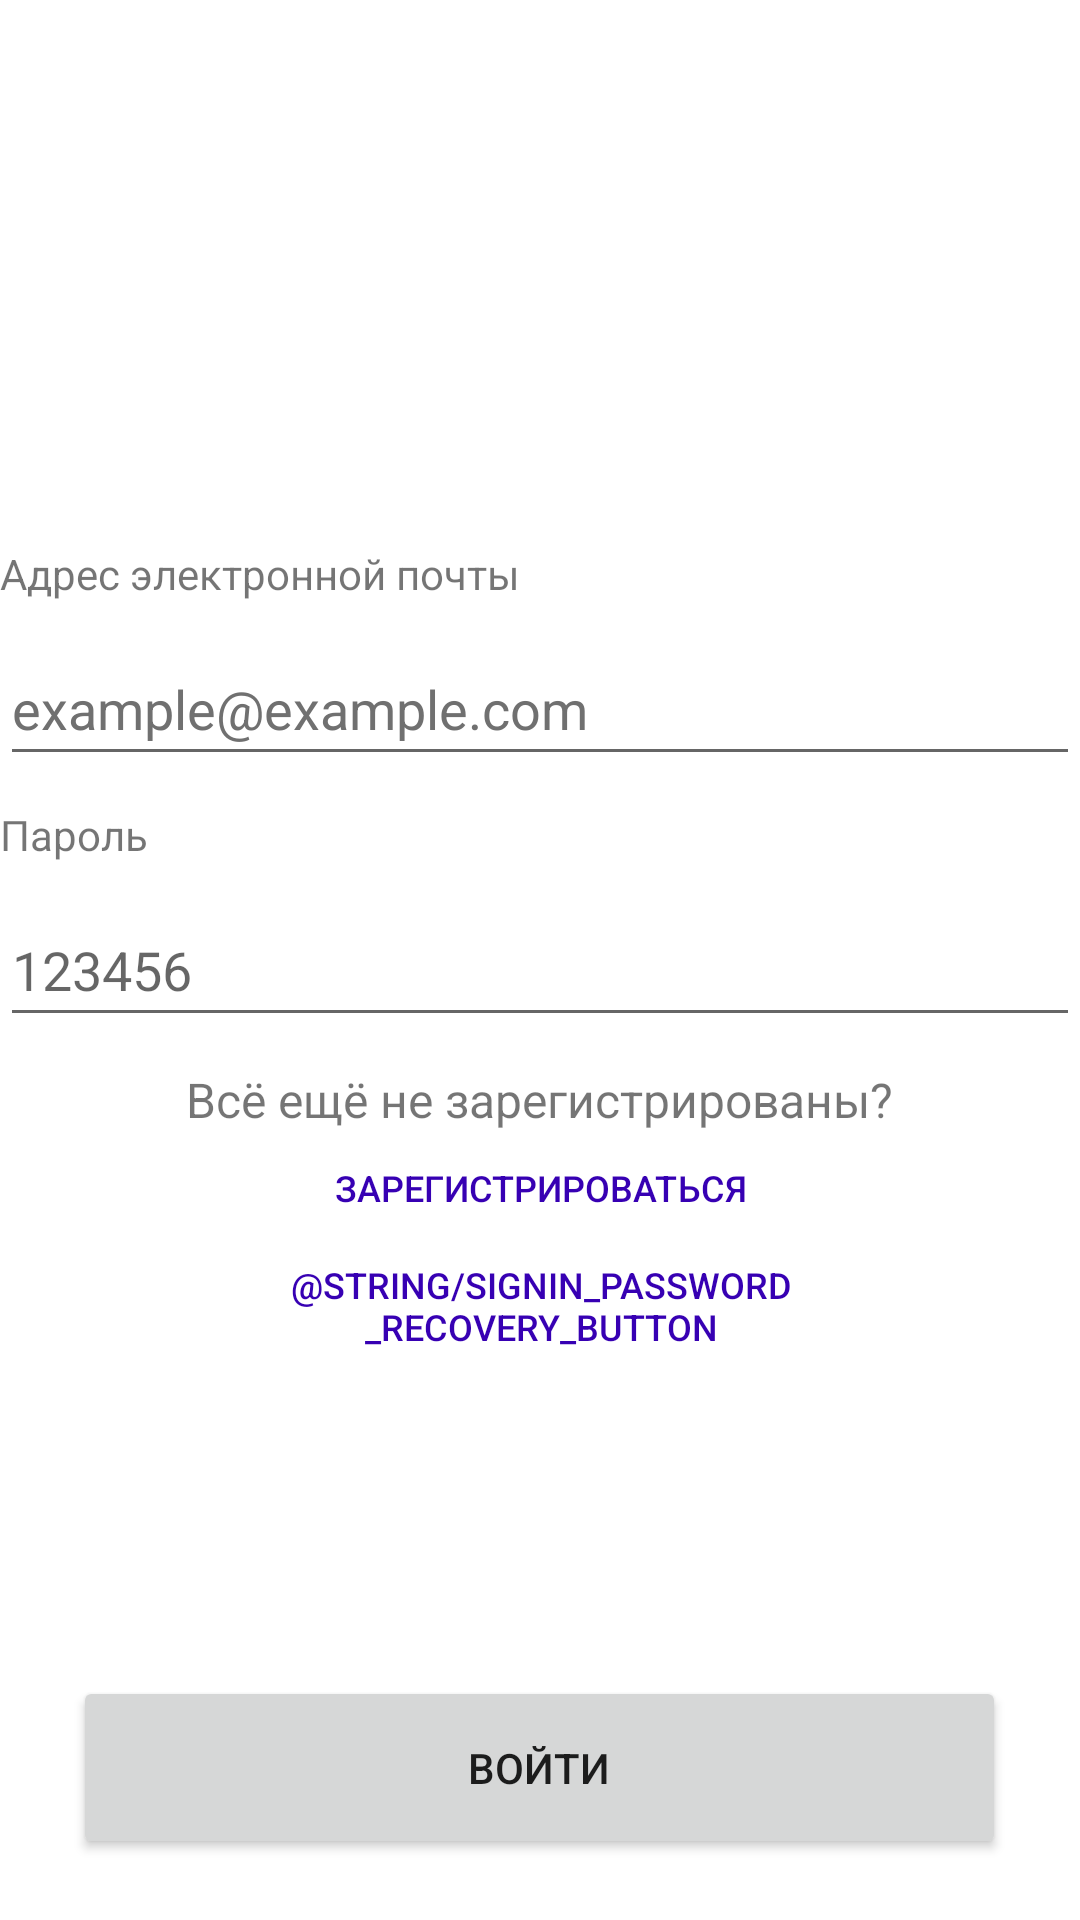

Android layout source for this screen:
<!-- AndroidManifest.xml: application theme Theme.RealTimeChat -->
<!-- res/layout/activity_sign_in.xml -->
<?xml version="1.0" encoding="utf-8"?>
<androidx.constraintlayout.widget.ConstraintLayout xmlns:android="http://schemas.android.com/apk/res/android"
    xmlns:app="http://schemas.android.com/apk/res-auto"
    xmlns:tools="http://schemas.android.com/tools"
    android:layout_width="match_parent"
    android:layout_height="match_parent"
    android:background="#00FFFFFF"
    tools:context=".SignInActivity">

    <Button
        android:id="@+id/buttonGoToPasswordRecovery"
        android:layout_width="172dp"
        android:layout_height="42dp"
        android:background="#00FFFFFF"
        android:onClick="onClickGoToPasswordRecovery"
        android:text="@string/signin_password_recovery_button"
        android:textColor="@color/purple_700"
        android:textSize="12sp"
        app:iconTint="#00FFFFFF"
        app:layout_constraintBottom_toTopOf="@+id/buttonLogIn"
        app:layout_constraintEnd_toEndOf="parent"
        app:layout_constraintHorizontal_bias="0.502"
        app:layout_constraintStart_toStartOf="parent"
        app:layout_constraintTop_toBottomOf="@+id/buttonGoToRegistration"
        app:layout_constraintVertical_bias="0.0" />

    <Button
        android:id="@+id/buttonLogIn"
        android:layout_width="311dp"
        android:layout_height="61dp"
        android:layout_margin="8dp"
        android:layout_marginStart="8dp"
        android:layout_marginEnd="8dp"
        android:layout_marginBottom="8dp"
        android:layout_weight="1"
        android:onClick="onClickLogIn"
        android:text="@string/auth_activity_signin_button"
        app:layout_constraintBottom_toBottomOf="parent"
        app:layout_constraintEnd_toEndOf="parent"
        app:layout_constraintHorizontal_bias="0.498"
        app:layout_constraintStart_toStartOf="parent"
        app:layout_constraintTop_toBottomOf="@+id/linearLayout"
        app:layout_constraintVertical_bias="0.94" />

    <LinearLayout
        android:id="@+id/linearLayout"
        android:layout_width="0dp"
        android:layout_height="wrap_content"
        android:orientation="vertical"
        app:layout_constraintBottom_toBottomOf="parent"
        app:layout_constraintEnd_toEndOf="parent"
        app:layout_constraintHorizontal_bias="0.5"
        app:layout_constraintStart_toStartOf="parent"
        app:layout_constraintTop_toTopOf="parent"
        app:layout_constraintVertical_bias="0.39">

        <TextView
            android:id="@+id/textView4"
            android:layout_width="match_parent"
            android:layout_height="wrap_content"
            android:text="@string/registration_textview_email" />

        <EditText
            android:id="@+id/editTextEmail"
            android:layout_width="match_parent"
            android:layout_height="wrap_content"
            android:layout_marginTop="10dp"
            android:layout_marginBottom="10dp"
            android:ems="10"
            android:hint="@string/auth_activity_email_hint"

            android:inputType="textEmailAddress"
            android:minHeight="48dp"
            android:textColorHint="#707070" />

        <TextView
            android:id="@+id/textView5"
            android:layout_width="match_parent"
            android:layout_height="wrap_content"
            android:text="@string/registration_textview_password" />

        <EditText
            android:id="@+id/editTextPassword"
            android:layout_width="match_parent"
            android:layout_height="wrap_content"
            android:layout_marginTop="10dp"
            android:layout_marginBottom="10dp"
            android:ems="10"
            android:hint="@string/auth_activity_password_hint"
            android:inputType="textPassword"
            android:minHeight="48dp" />

    </LinearLayout>

    <TextView
        android:id="@+id/textView"
        android:layout_width="wrap_content"
        android:layout_height="wrap_content"
        android:text="@string/login_activity_reg_hint"
        android:textSize="16sp"
        app:layout_constraintBottom_toTopOf="@+id/buttonLogIn"
        app:layout_constraintEnd_toEndOf="parent"
        app:layout_constraintHorizontal_bias="0.5"
        app:layout_constraintStart_toStartOf="parent"
        app:layout_constraintTop_toBottomOf="@+id/linearLayout"
        app:layout_constraintVertical_bias="0.0" />

    <Button
        android:id="@+id/buttonGoToRegistration"
        android:layout_width="189dp"
        android:layout_height="37dp"
        android:background="#00FFFFFF"
        android:onClick="onClickGoToRegistration"
        android:text="@string/login_activity_reg_button"
        android:textColor="@color/purple_700"
        android:textSize="12sp"
        app:iconTint="#00FFFFFF"
        app:layout_constraintBottom_toTopOf="@+id/buttonLogIn"
        app:layout_constraintEnd_toEndOf="parent"
        app:layout_constraintHorizontal_bias="0.5"
        app:layout_constraintStart_toStartOf="parent"
        app:layout_constraintTop_toBottomOf="@+id/textView"
        app:layout_constraintVertical_bias="0.0" />
</androidx.constraintlayout.widget.ConstraintLayout>
<!-- resources referenced by this layout -->
<resources>
  <color name="purple_700">#FF3700B3</color>
  <string name="auth_activity_email_hint">example@example.com</string>
  <string name="auth_activity_password_hint">123456</string>
  <string name="auth_activity_signin_button">Войти</string>
  <string name="login_activity_reg_button">Зарегистрироваться</string>
  <string name="login_activity_reg_hint">Всё ещё не зарегистрированы?</string>
  <string name="registration_textview_email">Адрес электронной почты</string>
  <string name="registration_textview_password">Пароль</string>
  <style name="Theme.RealTimeChat" parent="Theme.MaterialComponents.DayNight.NoActionBar">
          
          <item name="colorPrimary">@color/purple_500</item>
          <item name="colorPrimaryVariant">@color/purple_700</item>
          <item name="colorOnPrimary">@color/white</item>
          
          <item name="colorSecondary">#1FD60B</item>
          <item name="colorSecondaryVariant">@color/teal_700</item>
          <item name="colorOnSecondary">@color/black</item>
          
          <item name="android:statusBarColor" tools:targetApi="l">@color/white</item>
  
          
          <item name="android:windowLightStatusBar" tools:targetApi="m">true</item>
      </style>
  <color name="purple_500">#FF6200EE</color>
  <color name="white">#FFFFFFFF</color>
  <color name="teal_700">#FF018786</color>
  <color name="black">#FF000000</color>
</resources>
